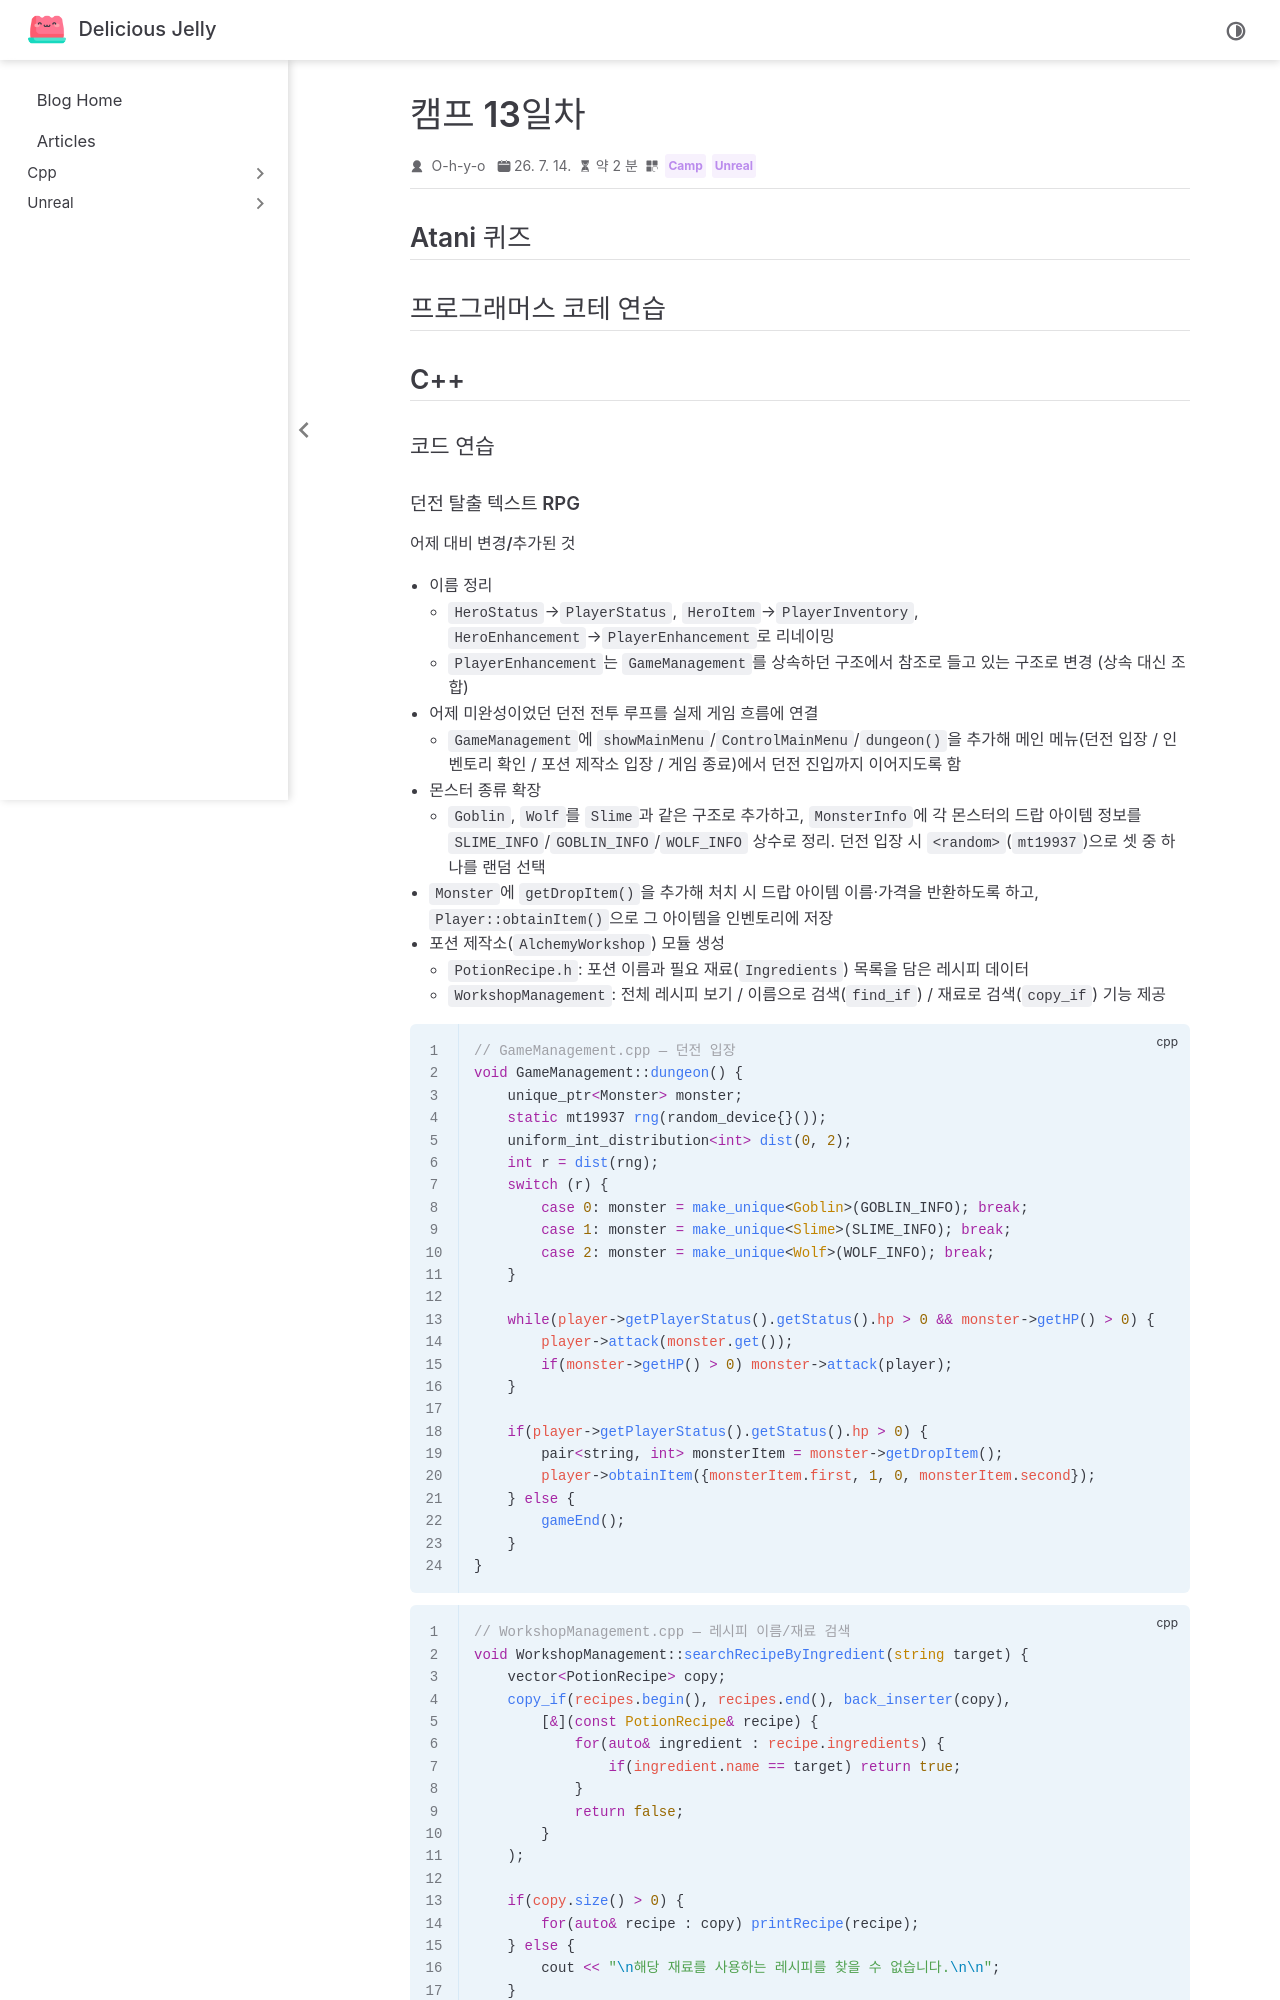

repository: O-h-y-o/O-h-y-o.github.io · page: posts/camp/week-03/camp-13.html · generator: jekyll

---
date: 2026-07-14
category:
  - Camp
  - Unreal
order: 4
---

# 캠프 13일차

## Atani 퀴즈

<AtaniQuiz :questionIds="[25, 26, 27, 28, 29]" />

## 프로그래머스 코테 연습

<programmers-coding :test-id="12934">

::: tabs

@tab 반복문

```cpp
long long solution(long long n) {
    for (long long i = 1; i * i <= n; i++) {
        if (i * i == n) {
            return (i + 1) * (i + 1);
        }
    }
    return -1;
}
```

@tab sqrt()

```cpp
#include <cmath>

long long solution(long long n) {
    long long root = (long long) sqrt(n);
    if (root * root == n) {
        return (root + 1) * (root + 1);
    }
    return -1;
}

```

:::

</programmers-coding>

## C++

### 코드 연습
